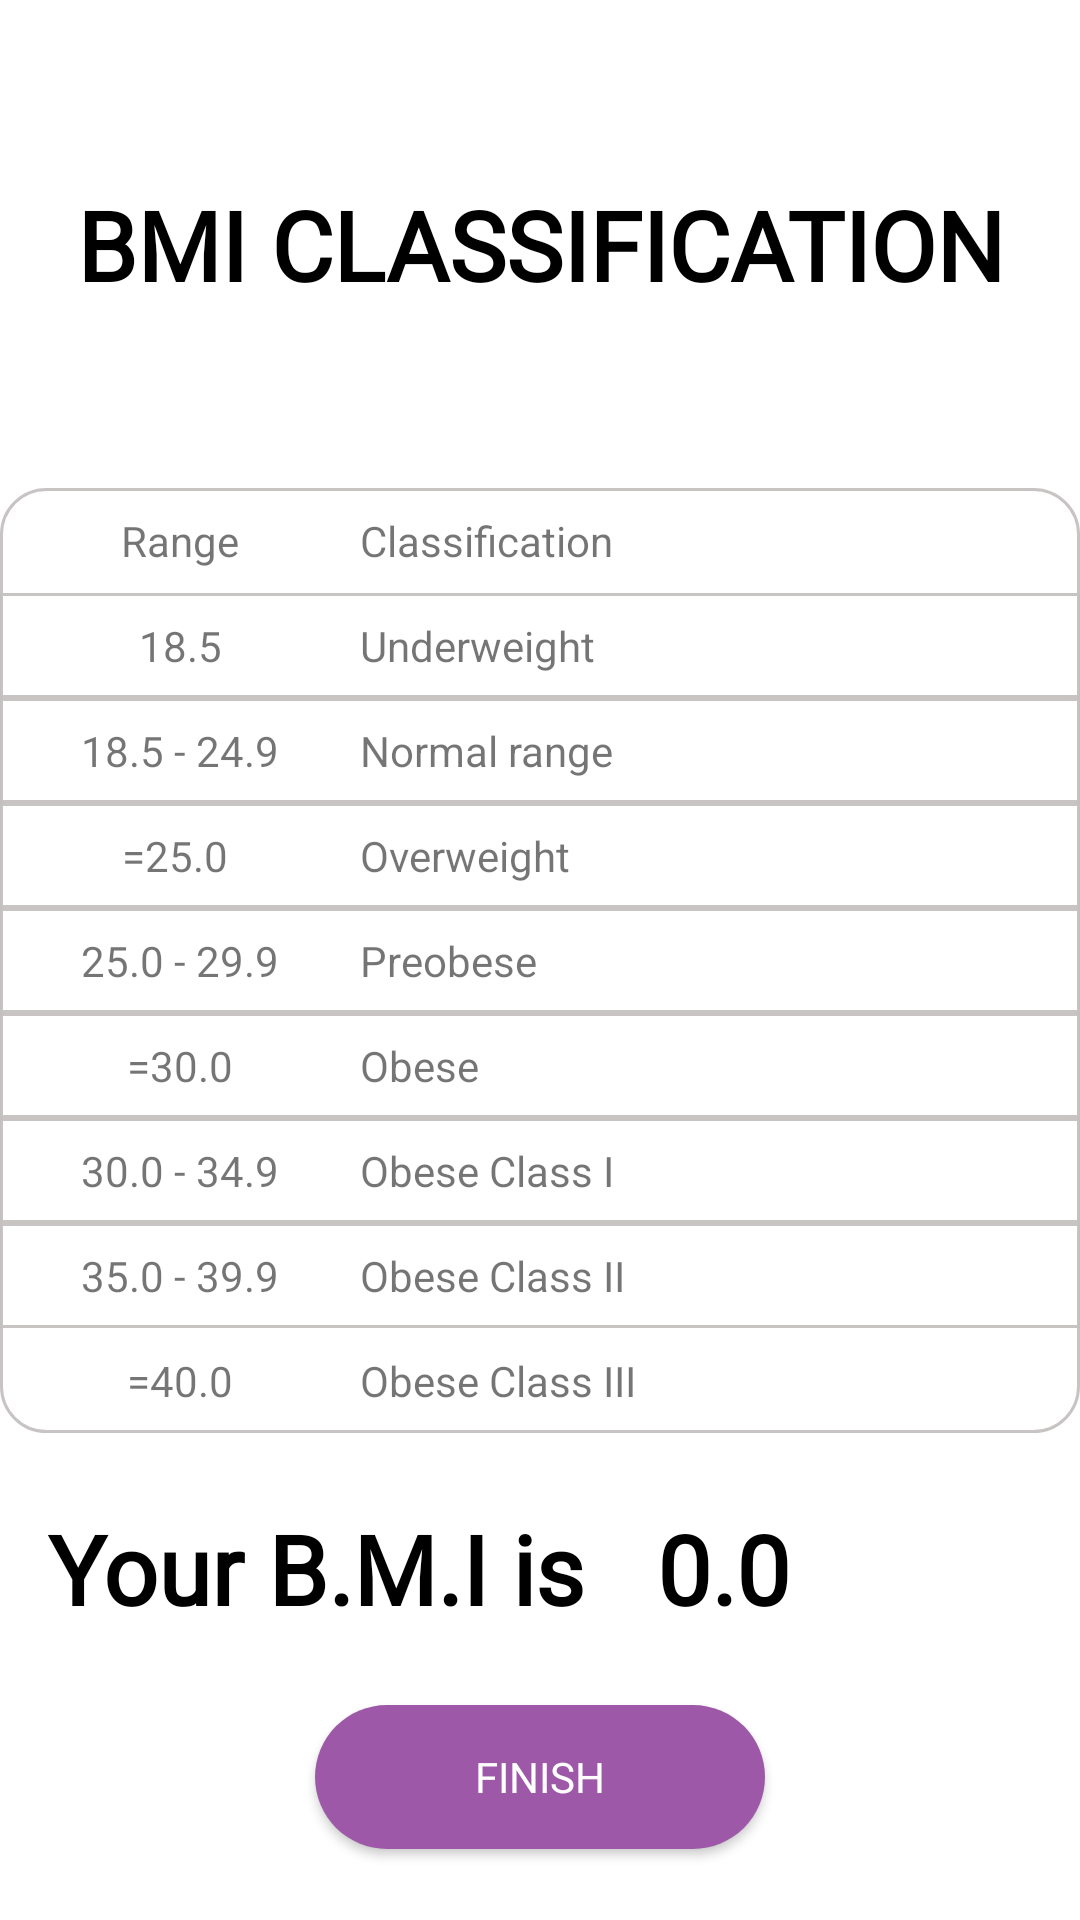

Layout XML and referenced resources for this Android screen:
<!-- AndroidManifest.xml: application theme Theme.HealthyPalate -->
<!-- res/layout/fragment_b_m_i.xml -->
<?xml version="1.0" encoding="utf-8"?>
<layout xmlns:android="http://schemas.android.com/apk/res/android"
    xmlns:app="http://schemas.android.com/apk/res-auto"
    xmlns:tools="http://schemas.android.com/tools">

    <data>
<variable
    name="bmifragment"
    type="com.example.healthypalate.ui.getstarted.BMI" />
    </data>

    <androidx.constraintlayout.widget.ConstraintLayout
        android:layout_width="match_parent"
        android:layout_height="match_parent"
        tools:context=".ui.getstarted.BMI">


        <TableLayout
            android:id="@+id/tableLayout"
            android:layout_width="wrap_content"
            android:layout_height="wrap_content"
            android:background="@drawable/table_background"
            android:orientation="vertical"
            android:shrinkColumns="0"
            app:layout_constraintBottom_toBottomOf="parent"
            app:layout_constraintEnd_toEndOf="parent"
            app:layout_constraintStart_toStartOf="parent"
            app:layout_constraintTop_toTopOf="parent">

            <TableRow>

                <TextView

                    android:id="@+id/range"
                    android:width="160dp"
                    android:height="35dp"
                    android:gravity="center"
                    android:text="Range" />

                <TextView
                    android:id="@+id/classification"
                    android:width="240dp"
                    android:height="35dp"
                    android:gravity="center_vertical"
                    android:text="Classification" />
            </TableRow>

            <TableRow
                android:id="@+id/underweight"
                android:background="@drawable/table_row_back">

                <TextView
                    android:width="160dp"
                    android:height="35dp"
                    android:gravity="center"
                    android:text="18.5" />

                <TextView
                    android:width="240dp"
                    android:height="35dp"
                    android:gravity="center_vertical"
                    android:text="Underweight" />
            </TableRow>

            <TableRow
                android:id="@+id/normal"
                android:background="@drawable/table_row_back">

                <TextView
                    android:width="160dp"
                    android:height="35dp"
                    android:gravity="center"
                    android:text="18.5 - 24.9" />

                <TextView
                    android:width="240dp"
                    android:height="35dp"
                    android:gravity="center_vertical"
                    android:text="Normal range" />
            </TableRow>

            <TableRow
                android:id="@+id/overweight"
                android:background="@drawable/table_row_back">

                <TextView
                    android:width="160dp"
                    android:height="35dp"
                    android:gravity="center"
                    android:text="=25.0 " />

                <TextView
                    android:width="240dp"
                    android:height="35dp"
                    android:gravity="center_vertical"
                    android:text="Overweight" />
            </TableRow>

            <TableRow
                android:id="@+id/preobese"
                android:background="@drawable/table_row_back">

                <TextView
                    android:width="160dp"
                    android:height="35dp"
                    android:gravity="center"
                    android:text="25.0 - 29.9" />

                <TextView
                    android:width="240dp"
                    android:height="35dp"
                    android:gravity="center_vertical"
                    android:text="Preobese" />
            </TableRow>

            <TableRow
                android:id="@+id/obese"
                android:background="@drawable/table_row_back">

                <TextView
                    android:width="160dp"
                    android:height="35dp"
                    android:gravity="center"
                    android:text="=30.0" />

                <TextView
                    android:width="240dp"
                    android:height="35dp"
                    android:gravity="center_vertical"
                    android:text="Obese" />
            </TableRow>

            <TableRow
                android:id="@+id/obeseclass1"
                android:background="@drawable/table_row_back">

                <TextView
                    android:width="160dp"
                    android:height="35dp"
                    android:gravity="center"
                    android:text="30.0 - 34.9" />

                <TextView
                    android:width="240dp"
                    android:height="35dp"
                    android:gravity="center_vertical"
                    android:text="Obese Class I" />
            </TableRow>

            <TableRow
                android:id="@+id/obeseclass2"
                android:background="@drawable/table_row_back">

                <TextView
                    android:width="160dp"
                    android:height="35dp"
                    android:gravity="center"
                    android:text="35.0 - 39.9" />

                <TextView
                    android:width="240dp"
                    android:height="35dp"
                    android:gravity="center_vertical"
                    android:text="Obese Class II" />
            </TableRow>

            <TableRow android:id="@+id/obeseclass3">

                <TextView
                    android:width="160dp"
                    android:height="35dp"
                    android:gravity="center"
                    android:text="=40.0" />

                <TextView
                    android:width="240dp"
                    android:height="35dp"
                    android:gravity="center_vertical"
                    android:text="Obese Class III" />
            </TableRow>

        </TableLayout>

        <TextView
            android:id="@+id/bmi"
            android:layout_width="match_parent"
            android:layout_height="wrap_content"
            android:fontFamily="@font/varela_round"
            android:gravity="center"
            android:text="@string/bmi_classification"
            android:textColor="@color/black"
            android:textSize="32dp"
            android:textStyle="bold"
            app:layout_constraintBottom_toTopOf="@+id/tableLayout"
            app:layout_constraintEnd_toEndOf="parent"
            app:layout_constraintHorizontal_bias="0.5"
            app:layout_constraintStart_toStartOf="parent"
            app:layout_constraintTop_toTopOf="parent" />

        <TextView
            android:id="@+id/textView2"
            android:layout_width="wrap_content"
            android:layout_height="wrap_content"
            android:layout_marginStart="16dp"
            android:fontFamily="@font/varela_round"
            android:gravity="center"
            android:text="@string/bmi_answer"
            android:textColor="@color/black"
            android:textSize="32sp"
            android:textStyle="bold"
            app:layout_constraintBottom_toTopOf="@+id/goto_metrics"
            app:layout_constraintStart_toStartOf="parent"
            app:layout_constraintTop_toBottomOf="@+id/tableLayout" />

        <view
            android:id="@+id/goto_metrics"
            class="android.widget.Button"
            android:layout_width="150dp"
            android:layout_height="wrap_content"
            android:background="@drawable/round_button"
            android:fontFamily="@font/varela_round"
            android:onClick="@{() -> bmifragment.gotomain()}"
            android:text="@string/finish"
            android:textColor="@color/white"
            app:layout_constraintBottom_toBottomOf="parent"
            app:layout_constraintEnd_toEndOf="parent"
            app:layout_constraintHorizontal_bias="0.5"
            app:layout_constraintStart_toStartOf="parent"
            app:layout_constraintTop_toBottomOf="@+id/textView2" />

        <TextView
            android:id="@+id/tv_bmi"
            android:layout_width="wrap_content"
            android:layout_height="wrap_content"
            android:layout_marginStart="24dp"
            android:fontFamily="@font/varela_round"
            android:text="0.0"
            android:textColor="@color/black"
            android:textSize="32sp"
            android:textStyle="bold"
            app:layout_constraintBottom_toBottomOf="@+id/textView2"
            app:layout_constraintStart_toEndOf="@+id/textView2"
            app:layout_constraintTop_toTopOf="@+id/textView2" />


    </androidx.constraintlayout.widget.ConstraintLayout>
</layout>
<!-- resources referenced by this layout -->
<resources>
  <color name="black">#FF000000</color>
  <color name="white">#FFFFFFFF</color>
  <!-- drawable round_button (drawable) -->
  <?xml version="1.0" encoding="utf-8"?>
  <shape xmlns:android="http://schemas.android.com/apk/res/android">
  
      <solid android:color="@color/lilac"/>
      <corners
          android:radius="25dp"/>
  
  </shape>
  <!-- drawable table_background (drawable) -->
  <?xml version="1.0" encoding="utf-8"?>
  <shape xmlns:android="http://schemas.android.com/apk/res/android">
  
      <solid android:color="@color/white"/>
      <stroke android:color="@color/grey"
          android:width="1dp"/>
      <corners android:radius="15dp"/>
  
  </shape>
  <!-- drawable table_row_back (drawable) -->
  <?xml version="1.0" encoding="utf-8"?>
  <shape xmlns:android="http://schemas.android.com/apk/res/android">
  
      <solid android:color="@color/white"/>
      <stroke android:width="1dp"
          android:color="@color/grey"/>
  
  </shape>
  <string name="bmi_answer">Your B.M.I is</string>
  <string name="bmi_classification">BMI CLASSIFICATION</string>
  <string name="finish">finish</string>
  <style name="Theme.HealthyPalate" parent="Theme.MaterialComponents.DayNight.NoActionBar">
          
          <item name="colorPrimary">@color/brand_color</item>
          <item name="colorPrimaryVariant">@color/lilac</item>
          <item name="colorOnPrimary">@color/white</item>
          
          <item name="colorSecondary">@color/yellow</item>
          <item name="colorSecondaryVariant">@color/teal_700</item>
          <item name="colorOnSecondary">@color/black</item>
          
          <item name="android:statusBarColor" tools:targetApi="l">?attr/colorPrimaryVariant</item>
          
          <item name="bottomAppBarStyle">@style/Widget.MaterialComponents.BottomAppBar.PrimarySurface</item>
      </style>
  <color name="lilac">#9D59A8</color>
  <color name="grey">#F0C5C1C1</color>
  <color name="brand_color">#473253</color>
  <color name="yellow">#facf5a</color>
  <color name="teal_700">#FF018786</color>
</resources>
